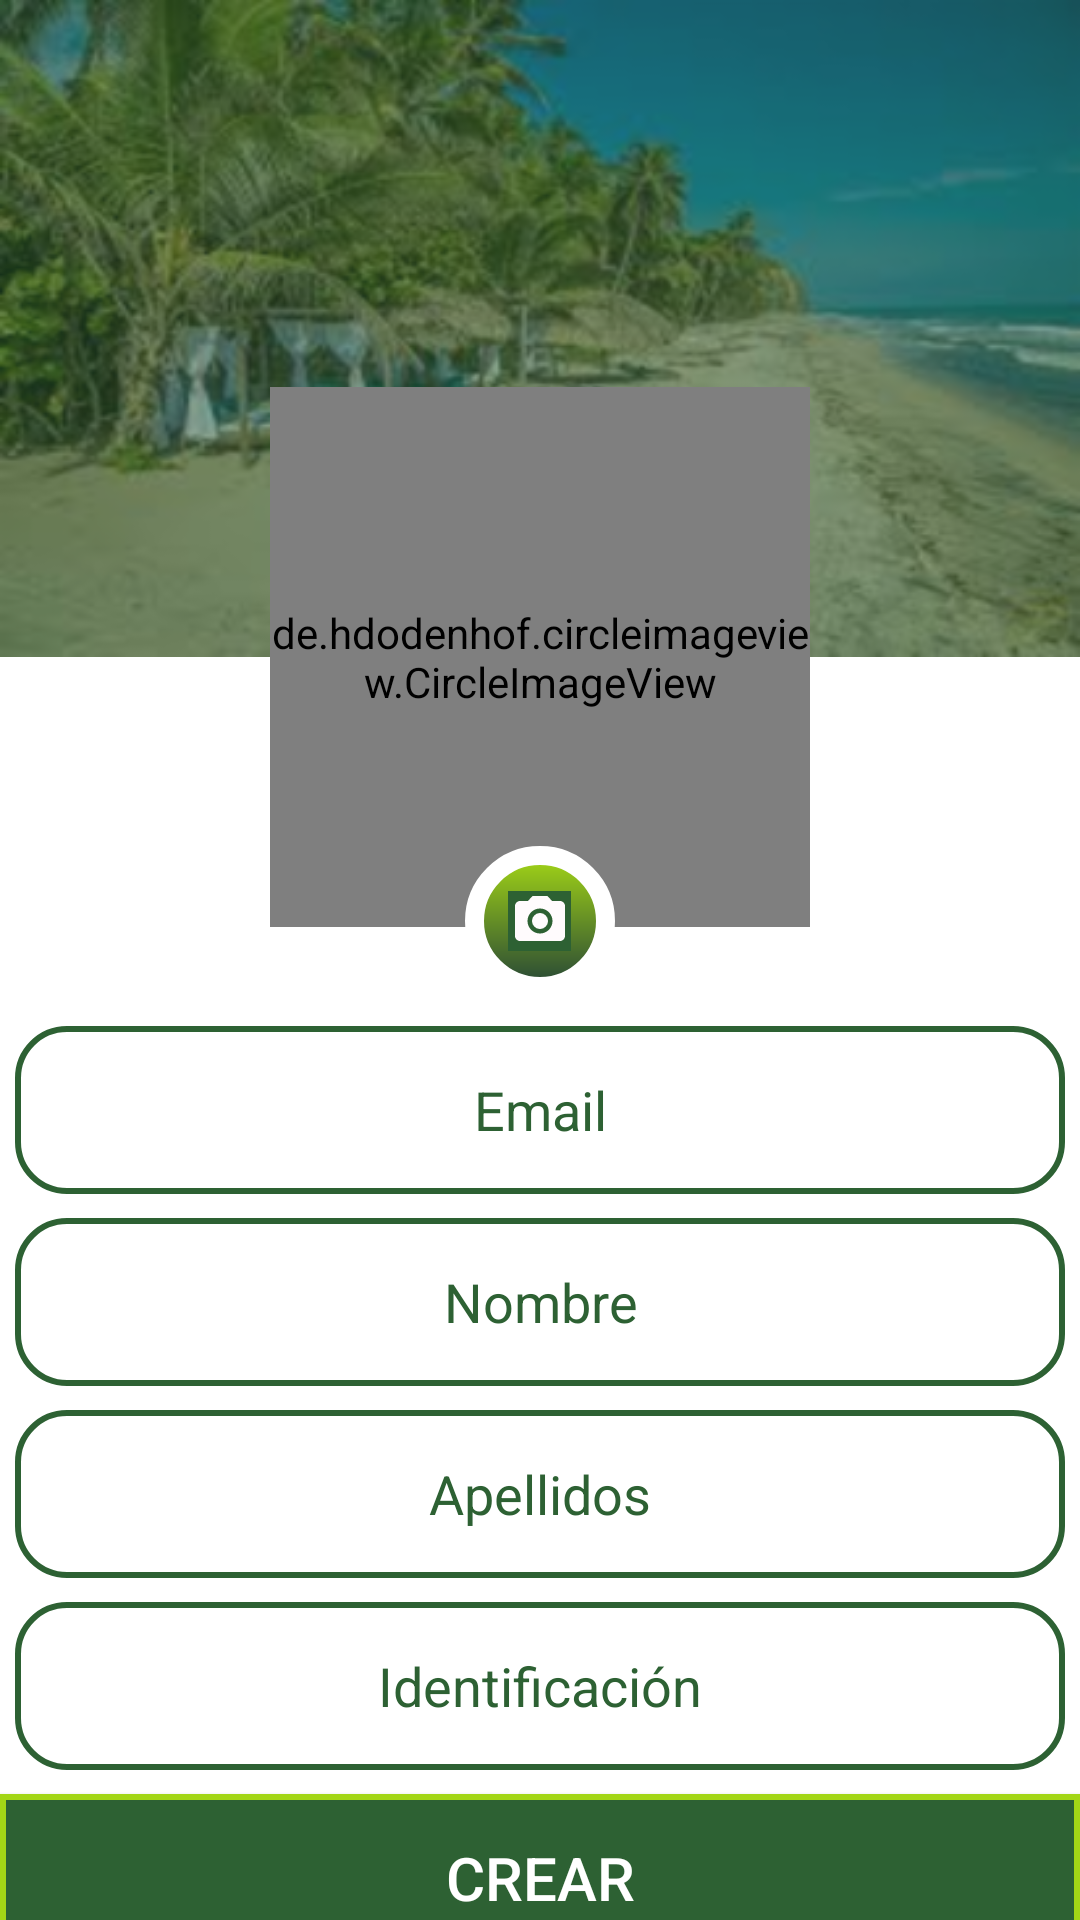

Android layout source for this screen:
<!-- AndroidManifest.xml: application theme AppTheme -->
<!-- res/layout/fragment_perfil.xml -->
<?xml version="1.0" encoding="utf-8"?>
<RelativeLayout
    xmlns:android="http://schemas.android.com/apk/res/android"
    xmlns:app="http://schemas.android.com/apk/res-auto"
    xmlns:tools="http://schemas.android.com/tools"
    android:layout_width="match_parent"
    android:layout_height="match_parent"
    android:background="@android:color/white"
    android:orientation="vertical"
    tools:context=".ui.dash.MainActivity">

    <LinearLayout
        android:id="@+id/CabeseraNew"
        android:layout_width="match_parent"
        android:layout_height="@dimen/dimen_219dp"
        android:orientation="vertical"
        android:background="@drawable/header_profile">

    </LinearLayout>

    <RelativeLayout
        android:layout_width="wrap_content"
        android:layout_height="@dimen/dimen_203dp"
        android:orientation="vertical"
        android:layout_marginTop="@dimen/dimen_129dp"
        android:layout_centerHorizontal="true"
        android:translationZ="1dp">

        <de.hdodenhof.circleimageview.CircleImageView
            android:id="@+id/cvPhotoUser"
            android:layout_width="@dimen/foto_180dp"
            android:layout_height="@dimen/foto_180dp"
            android:src="@drawable/playa_la_roca"
            app:civ_border_width="3pt"
            app:civ_border_color="@android:color/white"/>

        <LinearLayout
            android:layout_width="@dimen/icono_50dp"
            android:layout_height="@dimen/icono_50dp"
            android:layout_alignParentBottom="true"
            android:layout_centerHorizontal="true"
            android:background="@drawable/background_camera"
            android:gravity="center"
            android:orientation="vertical">
            <ImageView
                android:id="@+id/ivIconoCamara"
                android:layout_width="@dimen/dimens_21dp"
                android:layout_height="wrap_content"
                android:src="@drawable/ic_camera"
                android:background="@color/colorPrimary"
                android:gravity="center"
                android:layout_gravity="center"
                android:layout_margin="@dimen/dimen_15dp"/>
        </LinearLayout>

    </RelativeLayout>

    <RelativeLayout
        android:layout_width="match_parent"
        android:layout_height="match_parent"
        android:layout_marginTop="@dimen/dimen_219dp">

        <androidx.core.widget.NestedScrollView
            android:layout_width="match_parent"
            android:layout_height="match_parent"
            android:fillViewport="true"
            android:background="@android:color/white"
            android:layout_marginTop="@dimen/margintop_scrollview">

            <LinearLayout
                android:orientation="vertical"
                android:layout_width="match_parent"
                android:layout_height="match_parent">

                <LinearLayout
                    android:layout_width="wrap_content"
                    android:layout_height="wrap_content"
                    android:layout_gravity="center_horizontal"
                    android:background="@drawable/edt_main"
                    android:layout_marginTop="@dimen/dimen_8dp">
                    <EditText
                        android:id="@+id/editTextEmailNew"
                        android:layout_width="350dp"
                        android:layout_height="@dimen/dimen_56dp"
                        android:layout_gravity="center"
                        android:background="@android:color/transparent"
                        android:hint="@string/prompt_email"
                        android:textColorHint="@color/colorPrimary"
                        android:inputType="text"
                        android:textColor="@color/colorPrimary"
                        android:gravity="center"
                        tools:ignore="TextFields" />
                </LinearLayout>

                <LinearLayout
                    android:layout_width="wrap_content"
                    android:layout_height="wrap_content"
                    android:layout_gravity="center_horizontal"
                    android:background="@drawable/edt_main"
                    android:layout_marginTop="@dimen/dimen_8dp">
                    <EditText
                        android:id="@+id/editTextNameNew"
                        android:layout_width="350dp"
                        android:layout_height="@dimen/dimen_56dp"
                        android:layout_gravity="center"
                        android:background="@android:color/transparent"
                        android:hint="@string/name_contact"
                        android:textColorHint="@color/colorPrimary"
                        android:inputType="text"
                        android:textColor="@color/colorPrimary"
                        android:gravity="center"
                        tools:ignore="TextFields" />
                </LinearLayout>

                <LinearLayout
                    android:layout_width="wrap_content"
                    android:layout_height="wrap_content"
                    android:layout_gravity="center_horizontal"
                    android:background="@drawable/edt_main"
                    android:layout_marginTop="@dimen/dimen_8dp">
                    <EditText
                        android:id="@+id/editTextLastNameNew"
                        android:layout_width="350dp"
                        android:layout_height="@dimen/dimen_56dp"
                        android:layout_gravity="center"
                        android:background="@android:color/transparent"
                        android:hint="@string/last_name"
                        android:textColorHint="@color/colorPrimary"
                        android:inputType="text"
                        android:textColor="@color/colorPrimary"
                        android:gravity="center"/>
                </LinearLayout>

                <LinearLayout
                    android:layout_width="wrap_content"
                    android:layout_height="wrap_content"
                    android:layout_gravity="center_horizontal"
                    android:background="@drawable/edt_main"
                    android:layout_marginTop="@dimen/dimen_8dp">
                    <EditText
                        android:id="@+id/editTextIDNew"
                        android:layout_width="350dp"
                        android:layout_height="@dimen/dimen_56dp"
                        android:layout_gravity="center"
                        android:background="@android:color/transparent"
                        android:hint="@string/id_profile"
                        android:textColorHint="@color/colorPrimary"
                        android:inputType="number"
                        android:textColor="@color/colorPrimary"
                        android:gravity="center"/>
                </LinearLayout>

                <Button
                    android:id="@+id/btnCrear"
                    style="@style/EstilosEdtBtn"
                    android:layout_width="match_parent"
                    android:layout_height="@dimen/dimen_56dp"
                    android:layout_gravity="center"
                    android:layout_marginTop="@dimen/dimen_8dp"
                    android:background="@drawable/btn_perfil"
                    android:textSize="20sp"
                    android:elevation="5pt"
                    android:text="@string/btn_create"
                    android:textColor="@android:color/white" />

            </LinearLayout>

        </androidx.core.widget.NestedScrollView>

    </RelativeLayout>

</RelativeLayout>
<!-- resources referenced by this layout -->
<resources>
  <color name="colorPrimary">#2d6133</color>
  <dimen name="dimen_129dp">129dp</dimen>
  <dimen name="dimen_15dp">15dp</dimen>
  <dimen name="dimen_203dp">203dp</dimen>
  <dimen name="dimen_219dp">219dp</dimen>
  <dimen name="dimen_56dp">56dp</dimen>
  <dimen name="dimen_8dp">8dp</dimen>
  <dimen name="dimens_21dp">21dp</dimen>
  <dimen name="foto_180dp">180dp</dimen>
  <dimen name="icono_50dp">50dp</dimen>
  <dimen name="margintop_scrollview">115dp</dimen>
  <!-- drawable background_camera (drawable) -->
  <?xml version="1.0" encoding="utf-8"?>
  <shape xmlns:android="http://schemas.android.com/apk/res/android"
      android:shape="rectangle">
  
      <stroke android:color="@android:color/white" android:width="3pt"/>
      <corners android:radius="90dp"/>
      <gradient android:angle="90" android:startColor="@color/colorPrimaryDark" android:endColor="@color/verdePrimary"/>
  
  </shape>
  <!-- drawable btn_perfil (drawable) -->
  <?xml version="1.0" encoding="utf-8"?>
  <shape xmlns:android="http://schemas.android.com/apk/res/android">
  
      <stroke android:color="@color/verdePrimary" android:width="1pt"/>
      <solid android:color="@color/colorPrimary"/>
  
  </shape>
  <!-- drawable edt_main (drawable) -->
  <?xml version="1.0" encoding="utf-8"?>
  <shape xmlns:android="http://schemas.android.com/apk/res/android">
  
      <stroke android:color="@color/colorPrimary" android:width="1pt"/>
      <corners android:radius="8pt"/>
  
  </shape>
  <!-- drawable header_profile (drawable) -->
  <?xml version="1.0" encoding="utf-8"?>
  <layer-list xmlns:android="http://schemas.android.com/apk/res/android">
      <item android:drawable="@drawable/playa_la_roca"/>
      <item>
          <shape>
              <solid android:color="@color/colorPrimaryOpacity"/>
          </shape>
      </item>
  </layer-list>
  <!-- drawable ic_camera (drawable) -->
  <vector xmlns:android="http://schemas.android.com/apk/res/android"
          android:width="24dp"
          android:height="24dp"
          android:viewportWidth="24.0"
          android:viewportHeight="24.0">
      <path
          android:fillColor="#FFFBFD"
          android:pathData="M12,12m-3.2,0a3.2,3.2 0,1 1,6.4 0a3.2,3.2 0,1 1,-6.4 0"/>
      <path
          android:fillColor="#FFFBFD"
          android:pathData="M9,2L7.17,4L4,4c-1.1,0 -2,0.9 -2,2v12c0,1.1 0.9,2 2,2h16c1.1,0 2,-0.9 2,-2L22,6c0,-1.1 -0.9,-2 -2,-2h-3.17L15,2L9,2zM12,17c-2.76,0 -5,-2.24 -5,-5s2.24,-5 5,-5 5,2.24 5,5 -2.24,5 -5,5z"/>
  </vector>
  <!-- drawable playa_la_roca: png bitmap (drawable-hdpi, 65138 bytes) -->
  <string name="btn_create">Crear</string>
  <string name="id_profile">Identificación</string>
  <string name="last_name">Apellidos</string>
  <string name="name_contact">Nombre</string>
  <string name="prompt_email">Email</string>
  <style name="EstilosEdtBtn" parent="Base.Widget.AppCompat.Button">
          <item name="android:width">285dp</item>
          <item name="android:padding">0dp</item>
      </style>
  <style name="AppTheme" parent="Theme.AppCompat.Light.DarkActionBar">
          
          <item name="colorPrimary">@color/colorPrimary</item>
          <item name="colorPrimaryDark">@color/colorPrimaryDark</item>
          <item name="colorAccent">@color/colorAccent</item>
      </style>
  <color name="colorPrimaryDark">#264636</color>
  <color name="verdePrimary">#A3D616</color>
  <color name="colorPrimaryOpacity">#802D6133</color>
  <color name="colorAccent">#2d6133</color>
</resources>
